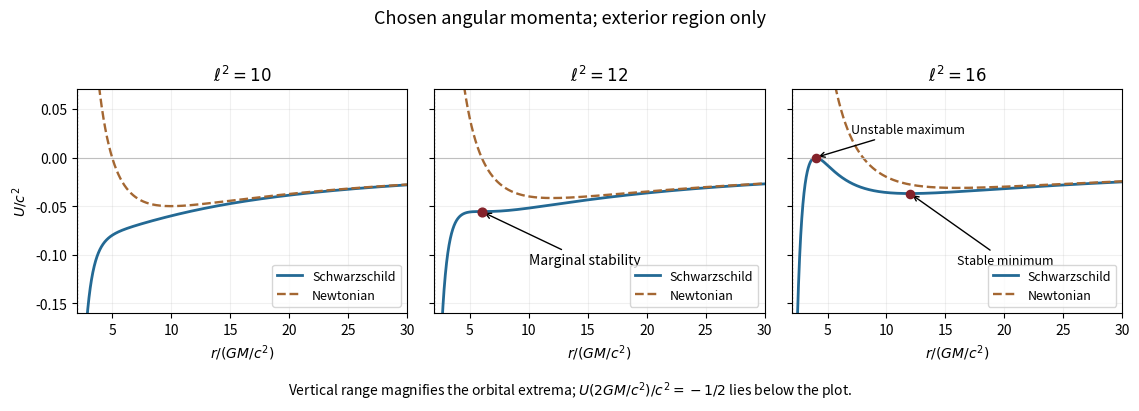

The script that saved this image:
"""Original dimensionless potential curves. Python 3.14, NumPy, Matplotlib; PNG to cwd."""
import numpy as np
import matplotlib.pyplot as plt

def main():
    x=np.linspace(2,30,2400)
    fig,axs=plt.subplots(1,3,figsize=(11.5,4.0),sharex=True,sharey=True)
    for ax,L in zip(axs,[10.,12.,16.]):
        u=-1/x+L/(2*x*x)-L/x**3;un=-1/x+L/(2*x*x)
        ax.plot(x,u,label='Schwarzschild',color='#236994',lw=2)
        ax.plot(x,un,'--',label='Newtonian',color='#a46732',lw=1.7)
        ax.axhline(0,color='.75',lw=.8);ax.axvline(2,color='.45',ls=':',lw=1)
        ax.set(xlim=(2,30),ylim=(-.16,.07),xlabel=r'$r/(GM/c^2)$',title=rf'$\ell^2={L:g}$')
        ax.grid(alpha=.18)
        if L==12:
            ax.scatter([6],[-1/18],s=40,color='#84222a',zorder=5)
            ax.annotate('Marginal stability',(6,-1/18),xytext=(10,-.11),arrowprops={'arrowstyle':'->'},fontsize=10)
        if L>12:
            disc=np.sqrt(L*L-12*L)
            for xx,word,offset in [((L-disc)/2,'Unstable maximum',(7,.025)),((L+disc)/2,'Stable minimum',(16,-.11))]:
                yy=-1/xx+L/(2*xx**2)-L/xx**3
                ax.scatter([xx],[yy],s=35,color='#84222a',zorder=5)
                ax.annotate(word,(xx,yy),xytext=offset,arrowprops={'arrowstyle':'->'},fontsize=9)
        ax.legend(loc='lower right',fontsize=9)
    axs[0].set_ylabel(r'$U/c^2$')
    fig.suptitle('Chosen angular momenta; exterior region only',fontsize=13)
    fig.text(.5,.015,r'Vertical range magnifies the orbital extrema; $U(2GM/c^2)/c^2=-1/2$ lies below the plot.',ha='center',fontsize=10)
    fig.tight_layout(rect=(0,.06,1,.96));fig.savefig('paper-1-effective-potential.png',dpi=160,facecolor='white');plt.close(fig)
if __name__=='__main__':main()
